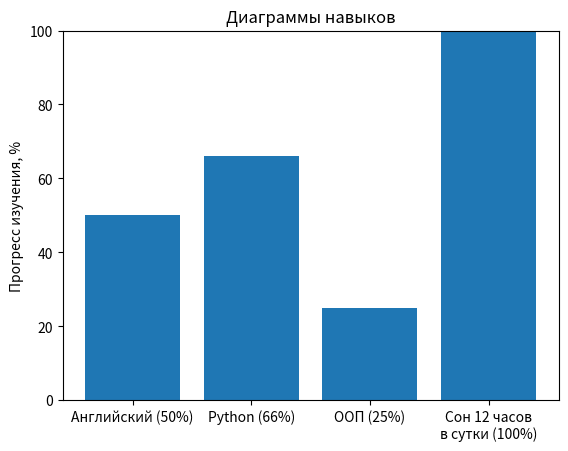

The matplotlib source for this figure:
class Skill:
    skills = []

    def __new__(cls, *args, **kwargs):
        obj = super().__new__(cls)
        cls.skills.append(obj)
        return obj


    def __init__(self, name):
        self.dict_criterions = {}
        self.name = name

    def add(self, new_criterion, flag=False):
        self.dict_criterions[new_criterion] = flag

    def progress_percent(self):
        all_diagram = len(self.dict_criterions)
        fulled = len(list(filter(lambda x: x, self.dict_criterions.values())))
        fulled = fulled / all_diagram

        return int(fulled * 100)

    def show_criterions(self):
        for i, j in self.dict_criterions.items():
            print(f'{i}: {j}')

    def change_status_of_criterion(self, name_criterion, flag):
        self.dict_criterions[name_criterion] = flag


english = Skill('Английский')

english.add('Present Simple', True)
english.add('Present Continuous', True)
english.add('Present Perfect Continuous')
english.add('Present Future Continuous')

python = Skill('Python')

python.add('Числа и операции над ними', True)
python.add('Переменные', True)
python.add('Функции input() и print()', True)
python.add('Декораторы')
python.add('Циклы (while, for, do while', True)
python.add("Регулярные выражения")

oop = Skill('ООП')

oop.add('Метод __init__(self)', True)
oop.add('Метод __new__(cls)', True)
oop.add('Режимы доступа')
oop.add('Магические методы классов')
oop.add('Наследование')
oop.add('Полиморфизм')
oop.add('Исключения')
oop.add('Менеджеры контекста')


dream = Skill('Сон 12 часов\nв сутки')
dream.add('Сонливость', True)


import matplotlib.pyplot as plt

fig, ax = plt.subplots()

skills = [i.name + f' ({i.progress_percent()}%)' for i in Skill.skills]
counts = [i.progress_percent() for i in Skill.skills]

bar_colors = []
ax.axis([None, None, 0, 100])

# str_label = '\n\n'.join(english.dict_criterions.keys()) # легенда, отображающая элементы навыка
ax.bar(skills, counts, align='center')

ax.set_ylabel('Прогресс изучения, %')
ax.set_title('Диаграммы навыков')
# ax.legend(title='Fruit color')

# ax.legend()

plt.show()
